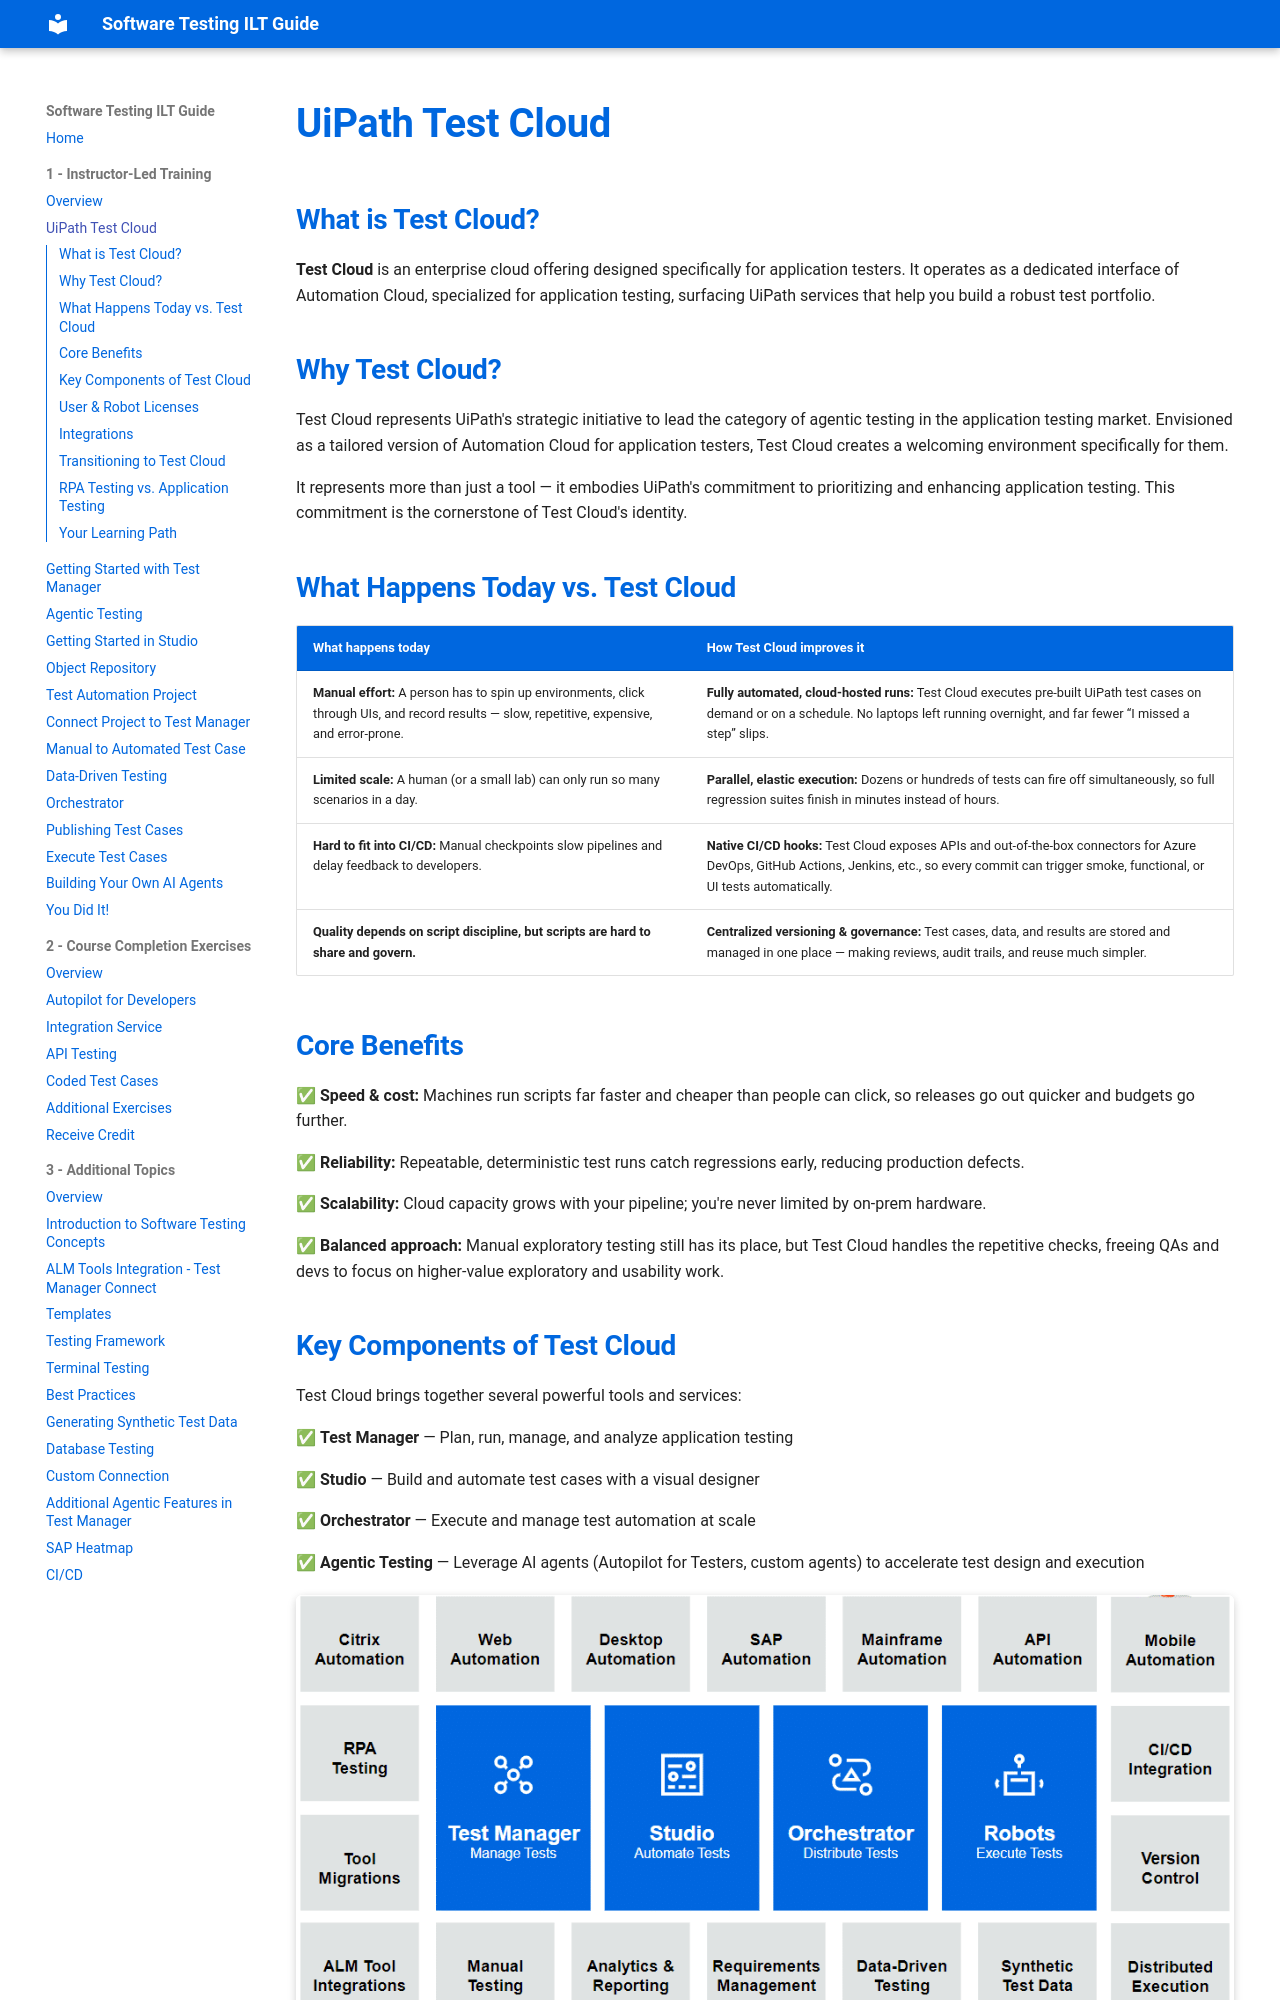

repository: MeeraKay/software-testing-ilt-guide · page: module-1-instructor-led-training/00-uipath-test-cloud/index.html · generator: mkdocs

# UiPath Test Cloud

## What is Test Cloud?

**Test Cloud** is an enterprise cloud offering designed specifically for application testers. It operates as a dedicated interface of Automation Cloud, specialized for application testing, surfacing UiPath services that help you build a robust test portfolio.

## Why Test Cloud?

Test Cloud represents UiPath's strategic initiative to lead the category of agentic testing in the application testing market. Envisioned as a tailored version of Automation Cloud for application testers, Test Cloud creates a welcoming environment specifically for them.

It represents more than just a tool — it embodies UiPath's commitment to prioritizing and enhancing application testing. This commitment is the cornerstone of Test Cloud's identity.

## What Happens Today vs. Test Cloud

| **What happens today** | **How Test Cloud improves it** |
|---|---|
| **Manual effort:** A person has to spin up environments, click through UIs, and record results — slow, repetitive, expensive, and error-prone. | **Fully automated, cloud-hosted runs:** Test Cloud executes pre-built UiPath test cases on demand or on a schedule. No laptops left running overnight, and far fewer “I missed a step” slips. |
| **Limited scale:** A human (or a small lab) can only run so many scenarios in a day. | **Parallel, elastic execution:** Dozens or hundreds of tests can fire off simultaneously, so full regression suites finish in minutes instead of hours. |
| **Hard to fit into CI/CD:** Manual checkpoints slow pipelines and delay feedback to developers. | **Native CI/CD hooks:** Test Cloud exposes APIs and out-of-the-box connectors for Azure DevOps, GitHub Actions, Jenkins, etc., so every commit can trigger smoke, functional, or UI tests automatically. |
| **Quality depends on script discipline, but scripts are hard to share and govern.** | **Centralized versioning & governance:** Test cases, data, and results are stored and managed in one place — making reviews, audit trails, and reuse much simpler. |

## Core Benefits

✅ **Speed & cost:** Machines run scripts far faster and cheaper than people can click, so releases go out quicker and budgets go further.

✅ **Reliability:** Repeatable, deterministic test runs catch regressions early, reducing production defects.

✅ **Scalability:** Cloud capacity grows with your pipeline; you're never limited by on-prem hardware.

✅ **Balanced approach:** Manual exploratory testing still has its place, but Test Cloud handles the repetitive checks, freeing QAs and devs to focus on higher-value exploratory and usability work.

## Key Components of Test Cloud

Test Cloud brings together several powerful tools and services:

✅ **Test Manager** — Plan, run, manage, and analyze application testing

✅ **Studio** — Build and automate test cases with a visual designer

✅ **Orchestrator** — Execute and manage test automation at scale

✅ **Agentic Testing** — Leverage AI agents (Autopilot for Testers, custom agents) to accelerate test design and execution

![Test Cloud Ecosystem](../assets/images/Test%20Cloud%20ecosystem.png)
